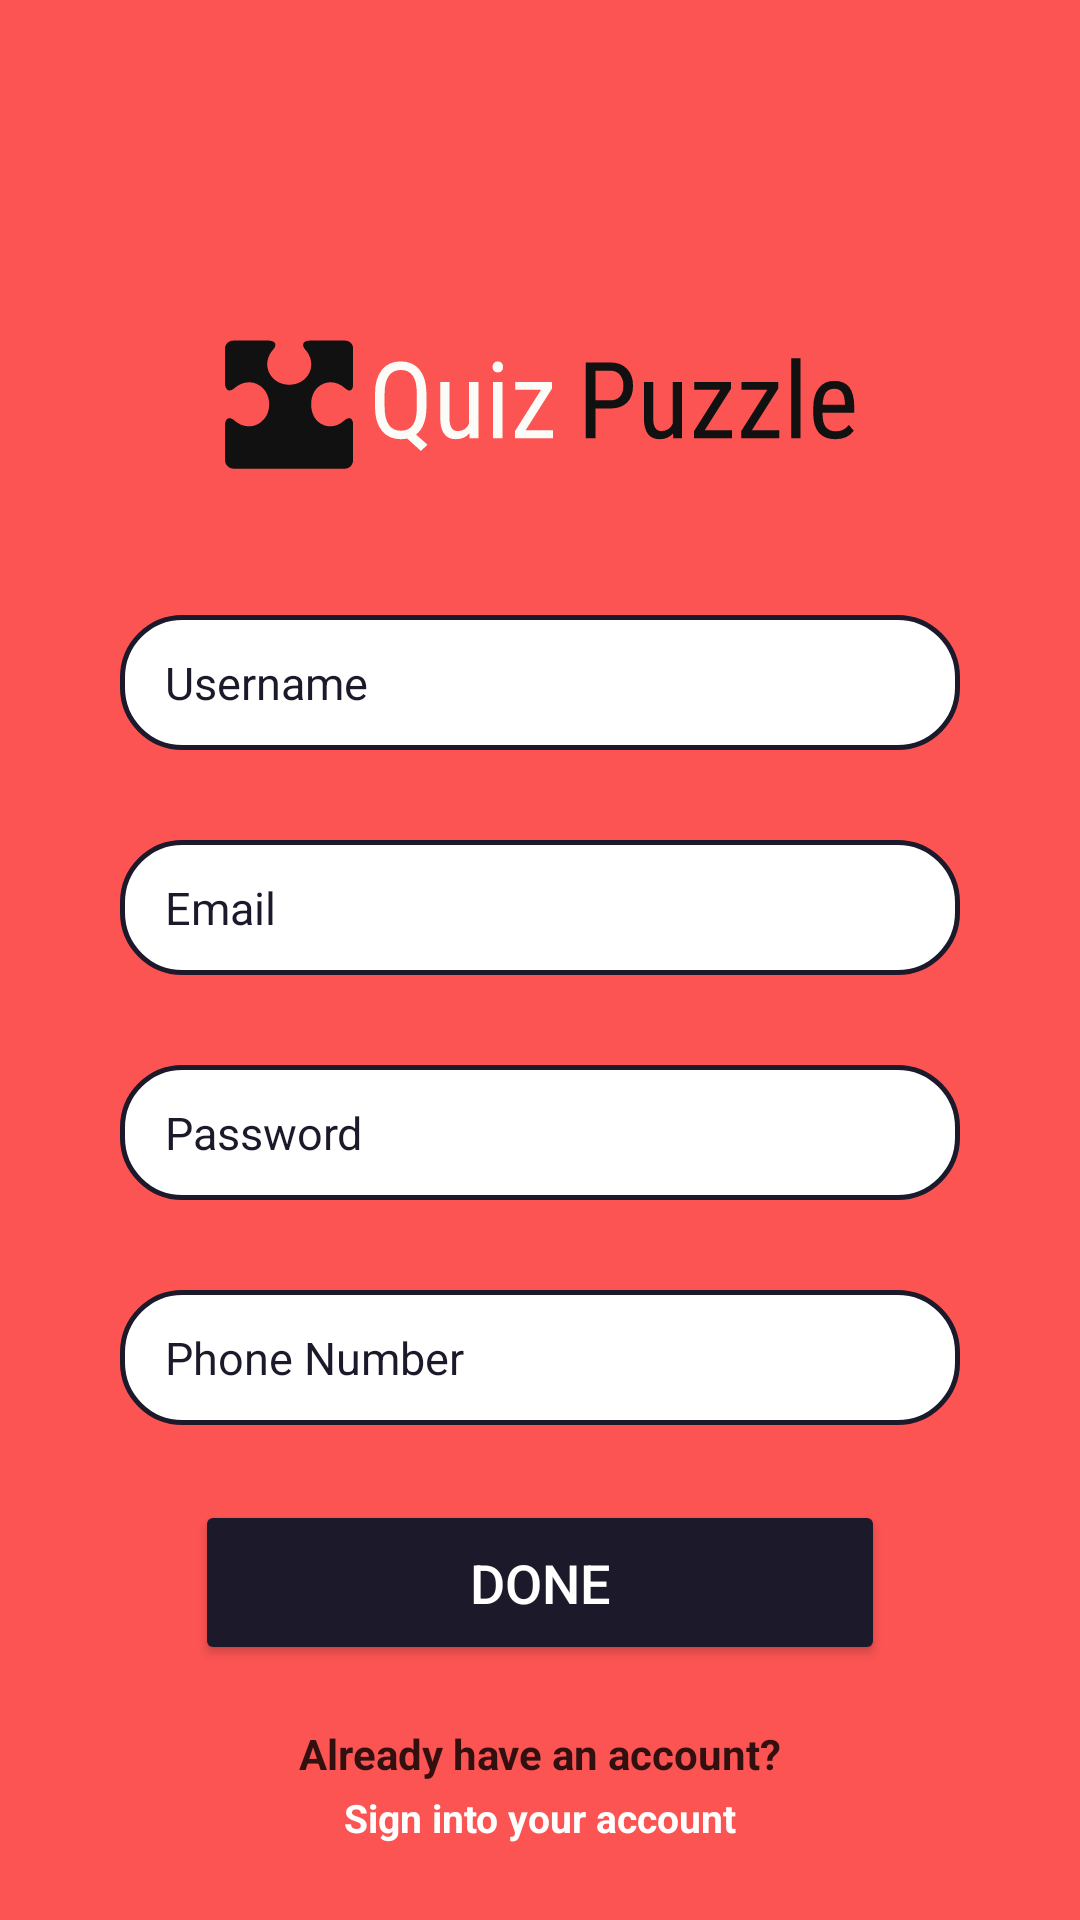

This screen was rendered from an Android layout file. Write that file and the resources it references.
<!-- AndroidManifest.xml: application theme Theme.Quizproject -->
<!-- res/layout/activity_signin.xml -->
<?xml version="1.0" encoding="utf-8"?>
<androidx.constraintlayout.widget.ConstraintLayout xmlns:android="http://schemas.android.com/apk/res/android"
    xmlns:app="http://schemas.android.com/apk/res-auto"
    xmlns:tools="http://schemas.android.com/tools"
    android:layout_width="match_parent"
    android:layout_height="match_parent"
    android:background="#fc5453"
    tools:context=".activities.SigninActivity">


    <ImageView
        android:id="@+id/imageView"
        android:layout_width="0dp"
        android:layout_height="70dp"
        android:layout_marginTop="100dp"
        android:scaleType="centerCrop"
        app:layout_constraintEnd_toEndOf="@+id/editUser"
        app:layout_constraintStart_toStartOf="@+id/editUser"
        app:layout_constraintTop_toTopOf="parent"
        android:src="@drawable/quiz_puzzle_high_resolution_logo"/>

    <EditText
        android:id="@+id/editUser"
        android:layout_width="match_parent"
        android:layout_height="45dp"
        android:layout_marginStart="40dp"
        android:layout_marginTop="35dp"
        android:layout_marginEnd="40dp"
        android:background="@drawable/edittextdesign"
        android:ems="10"
        android:hint="Username"
        android:inputType="text"
        android:paddingLeft="15dp"
        android:textColor="@color/black"
        android:textColorHint="#1B192A"
        android:textSize="15sp"
        app:layout_constraintEnd_toEndOf="parent"
        app:layout_constraintStart_toStartOf="parent"
        app:layout_constraintTop_toBottomOf="@+id/imageView" />

    <EditText
        android:id="@+id/editEmail"
        android:layout_width="match_parent"
        android:layout_height="45dp"
        android:layout_marginStart="40dp"
        android:layout_marginTop="30dp"
        android:layout_marginEnd="40dp"
        android:background="@drawable/edittextdesign"
        android:ems="10"
        android:hint="Email"
        android:inputType="textEmailAddress"
        android:paddingLeft="15dp"
        android:textColor="@color/black"
        android:textColorHint="#1B192A"
        android:textSize="15sp"
        app:layout_constraintEnd_toEndOf="@+id/editUser"
        app:layout_constraintStart_toStartOf="@+id/editUser"
        app:layout_constraintTop_toBottomOf="@+id/editUser" />

    <EditText
        android:id="@+id/editPass"
        android:layout_width="match_parent"
        android:layout_height="45dp"
        android:layout_marginStart="40dp"
        android:layout_marginTop="30dp"
        android:layout_marginEnd="40dp"
        android:background="@drawable/edittextdesign"
        android:ems="10"
        android:hint="Password"
        android:inputType="textPassword"
        android:paddingLeft="15dp"
        android:textColor="@color/black"
        android:textColorHint="#1B192A"
        android:textSize="15sp"
        app:layout_constraintEnd_toEndOf="@+id/editEmail"
        app:layout_constraintStart_toStartOf="@+id/editEmail"
        app:layout_constraintTop_toBottomOf="@+id/editEmail" />

    <EditText
        android:id="@+id/editPhone"
        android:layout_width="match_parent"
        android:layout_height="45dp"
        android:layout_marginStart="40dp"
        android:layout_marginTop="30dp"
        android:layout_marginEnd="40dp"
        android:background="@drawable/edittextdesign"
        android:ems="10"
        android:hint="Phone Number"
        android:inputType="phone"
        android:paddingLeft="15dp"
        android:textColor="@color/black"
        android:textColorHint="#1B192A"
        android:textSize="15sp"
        app:layout_constraintEnd_toEndOf="@+id/editPass"
        app:layout_constraintStart_toStartOf="@+id/editPass"
        app:layout_constraintTop_toBottomOf="@+id/editPass" />

    <Button
        android:id="@+id/btn_sign"
        android:layout_width="230dp"
        android:layout_height="55dp"
        android:layout_marginTop="25dp"
        android:backgroundTint="#1B192A"
        android:text="done"
        android:textAllCaps="true"
        android:textColor="@color/white"
        android:textSize="18sp"
        app:layout_constraintEnd_toEndOf="@+id/editPhone"
        app:layout_constraintStart_toStartOf="@+id/editPhone"
        app:layout_constraintTop_toBottomOf="@+id/editPhone" />

    <TextView
        android:id="@+id/alreadyAcc"
        android:layout_width="wrap_content"
        android:layout_height="wrap_content"
        android:layout_marginTop="20dp"
        android:text="Already have an account?"
        android:textColor="#321010"
        android:textStyle="bold"
        app:layout_constraintEnd_toEndOf="@+id/btn_sign"
        app:layout_constraintStart_toStartOf="@+id/btn_sign"
        app:layout_constraintTop_toBottomOf="@+id/btn_sign" />

    <androidx.appcompat.widget.AppCompatTextView
        android:id="@+id/SiginBtn"
        android:layout_width="wrap_content"
        android:layout_height="wrap_content"
        android:layout_marginTop="3dp"
        android:text="Sign into your account"
        android:textColor="@color/white"
        android:textSize="13sp"
        android:textStyle="bold"
        app:layout_constraintEnd_toEndOf="@+id/alreadyAcc"
        app:layout_constraintStart_toStartOf="@+id/alreadyAcc"
        app:layout_constraintTop_toBottomOf="@+id/alreadyAcc" />

    



</androidx.constraintlayout.widget.ConstraintLayout>
<!-- resources referenced by this layout -->
<resources>
  <!-- drawable edittextdesign (drawable) -->
  <?xml version="1.0" encoding="utf-8"?>
  <shape xmlns:android="http://schemas.android.com/apk/res/android">
  
      <solid
          android:color="#ffffff"/>
      <stroke
          android:width="1.5dp"
          android:color="#1B192A" />
      <corners android:radius="20dp"/>
  
  </shape>
  <!-- drawable quiz_puzzle_high_resolution_logo: vector/xml drawable (drawable, 5991 chars, omitted) -->
  <style name="Theme.Quizproject" parent="Base.Theme.Quizproject" />
  <style name="Base.Theme.Quizproject" parent="Theme.Material3.DayNight.NoActionBar">
          
          
          <item name="colorPrimaryDark">#FC5453</item>
  
          <item name="android:forceDarkAllowed" tools:targetApi="q">false</item>
      </style>
  <!-- not gathered from this repository: default colours our renderer supplied (Android Studio template values) -->
  <color name="black">#FF000000</color>
  <color name="white">#FFFFFFFF</color>
</resources>
